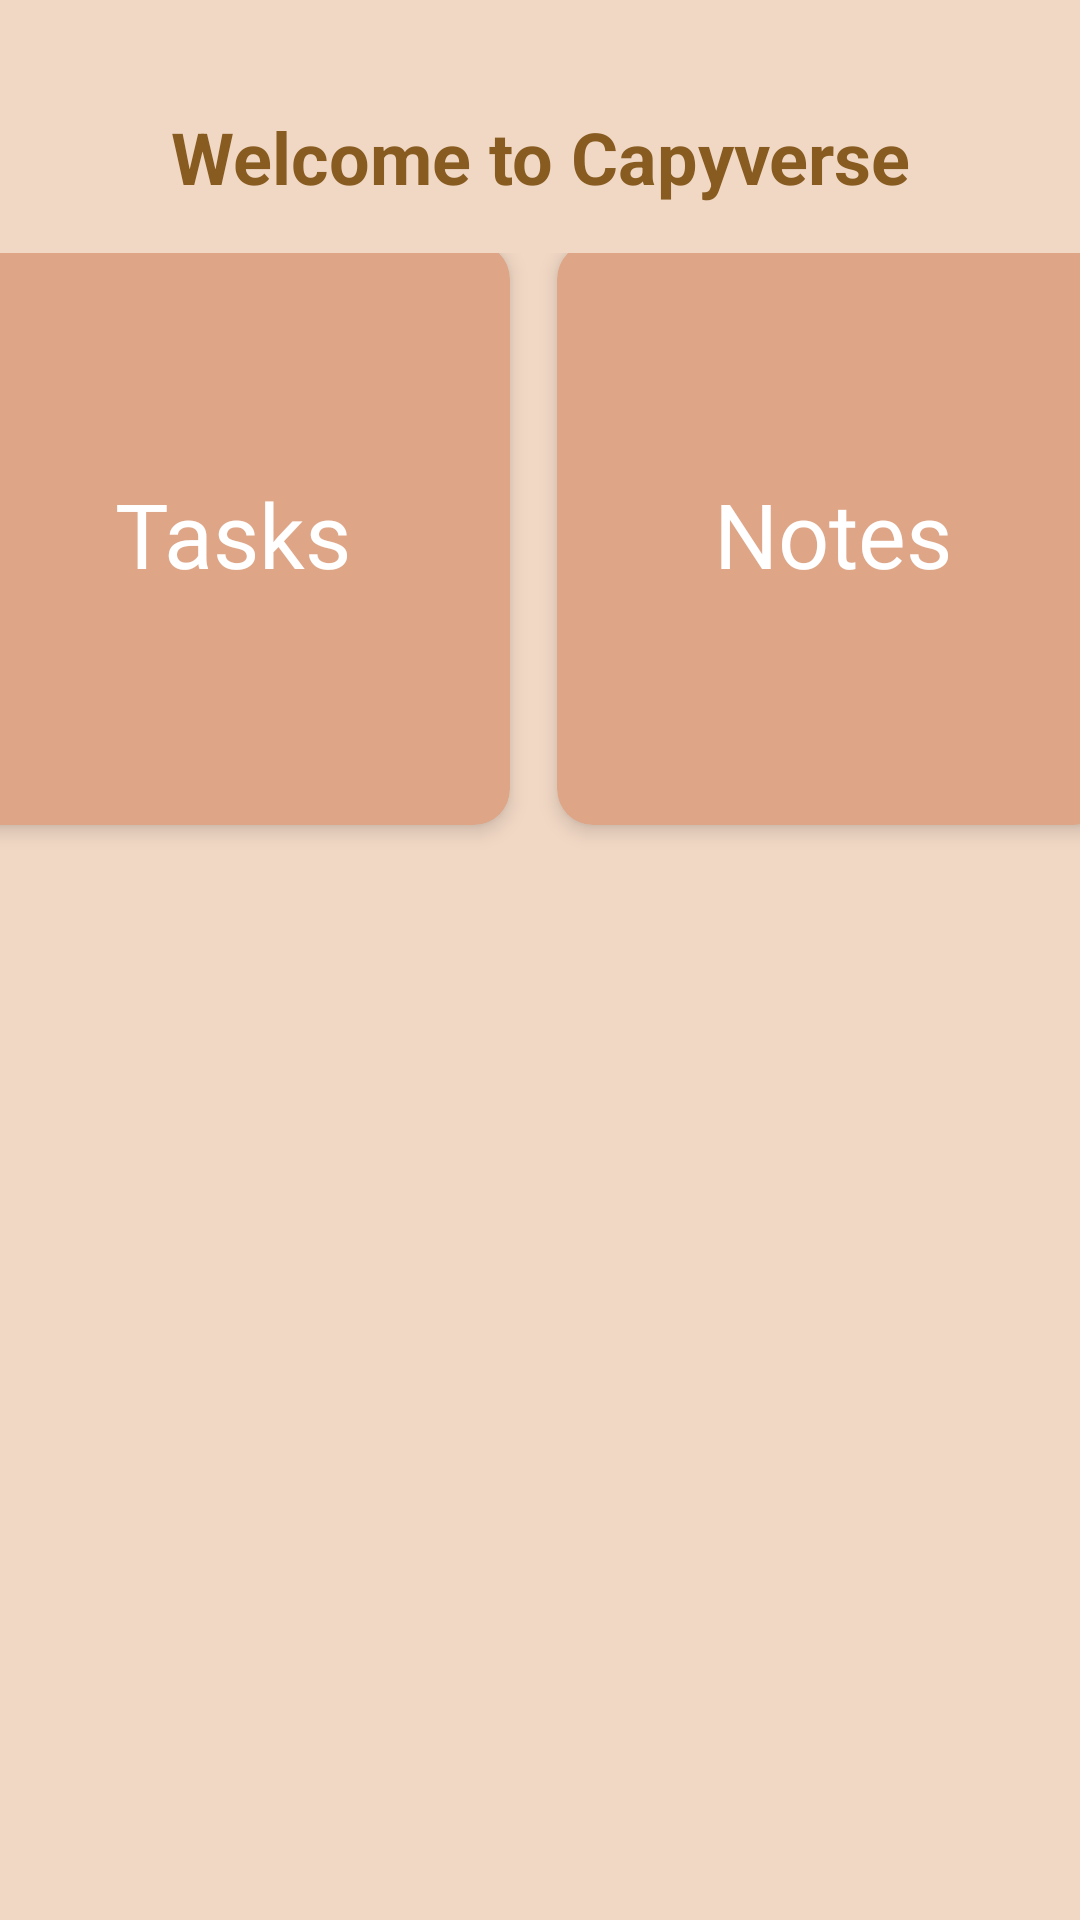

Write the Android layout XML for this screen, with the resource values it uses.
<!-- AndroidManifest.xml: application theme Theme.CapyVerse -->
<!-- res/layout/fragment_home.xml -->
<?xml version="1.0" encoding="utf-8"?>
<LinearLayout xmlns:android="http://schemas.android.com/apk/res/android"
    xmlns:tools="http://schemas.android.com/tools"
    xmlns:app="http://schemas.android.com/apk/res-auto"
    android:orientation="vertical"
    android:layout_width="match_parent"
    android:layout_height="match_parent"
    android:background="@color/nude"
    tools:context=".ui.fragment.HomeFragment">

    <TextView
        android:layout_width="match_parent"
        android:layout_height="wrap_content"
        android:text="Welcome to Capyverse"
        android:textSize="24sp"
        android:textColor="@color/darkbrown"
        android:textStyle="bold"
        android:gravity="center"
        android:paddingTop="20dp"
        android:paddingBottom="16dp"
        android:layout_marginTop="16dp"/>


    <androidx.constraintlayout.widget.ConstraintLayout
        android:layout_width="match_parent"
        android:layout_height="match_parent"
        android:gravity="center"
        android:orientation="vertical">

        <androidx.cardview.widget.CardView
            android:id="@+id/flashcardContainer"
            android:layout_width="184dp"
            android:layout_height="194dp"
            android:layout_marginStart="11dp"
            android:layout_marginTop="84dp"
            android:layout_marginEnd="216dp"
            android:layout_marginBottom="453dp"
            android:backgroundTint="@color/lightbrown"
            app:cardCornerRadius="12dp"
            app:cardElevation="4dp"
            app:layout_constraintBottom_toBottomOf="parent"
            app:layout_constraintEnd_toEndOf="parent"
            app:layout_constraintStart_toStartOf="parent"
            app:layout_constraintTop_toTopOf="parent">

            <LinearLayout
                android:layout_width="match_parent"
                android:layout_height="match_parent"
                android:gravity="center">

                <TextView
                    android:layout_width="wrap_content"
                    android:layout_height="wrap_content"
                    android:fontFamily="@font/inter"
                    android:textSize="30sp"
                    android:padding="2dp"
                    android:text="Tasks"
                    android:textColor="@color/white"/>
            </LinearLayout>

        </androidx.cardview.widget.CardView>

        <androidx.cardview.widget.CardView
            android:id="@+id/quizzesContainer"
            android:layout_width="184dp"
            android:layout_height="194dp"
            android:layout_marginStart="211dp"
            android:layout_marginTop="84dp"
            android:layout_marginEnd="16dp"
            android:layout_marginBottom="453dp"
            android:backgroundTint="@color/lightbrown"
            app:cardCornerRadius="12dp"
            app:cardElevation="4dp"
            app:layout_constraintBottom_toBottomOf="parent"
            app:layout_constraintEnd_toEndOf="parent"
            app:layout_constraintStart_toStartOf="parent"
            app:layout_constraintTop_toTopOf="parent">

            <LinearLayout
                android:layout_width="match_parent"
                android:layout_height="match_parent"
                android:gravity="center">

                <TextView
                    android:layout_width="wrap_content"
                    android:layout_height="wrap_content"
                    android:fontFamily="@font/inter"
                    android:textSize="30sp"
                    android:textColor="@color/white"
                    android:padding="2dp"
                    android:text="Notes" />
            </LinearLayout>

        </androidx.cardview.widget.CardView>
    </androidx.constraintlayout.widget.ConstraintLayout>
</LinearLayout>
<!-- resources referenced by this layout -->
<resources>
  <color name="darkbrown">#885C21</color>
  <color name="lightbrown">#DEA587</color>
  <color name="nude">#F1D8C5</color>
  <color name="white">#FFFFFFFF</color>
  <style name="Theme.CapyVerse" parent="Base.Theme.CapyVerse" />
  <style name="Base.Theme.CapyVerse" parent="Theme.Material3.DayNight.NoActionBar">
          
          
      </style>
</resources>
